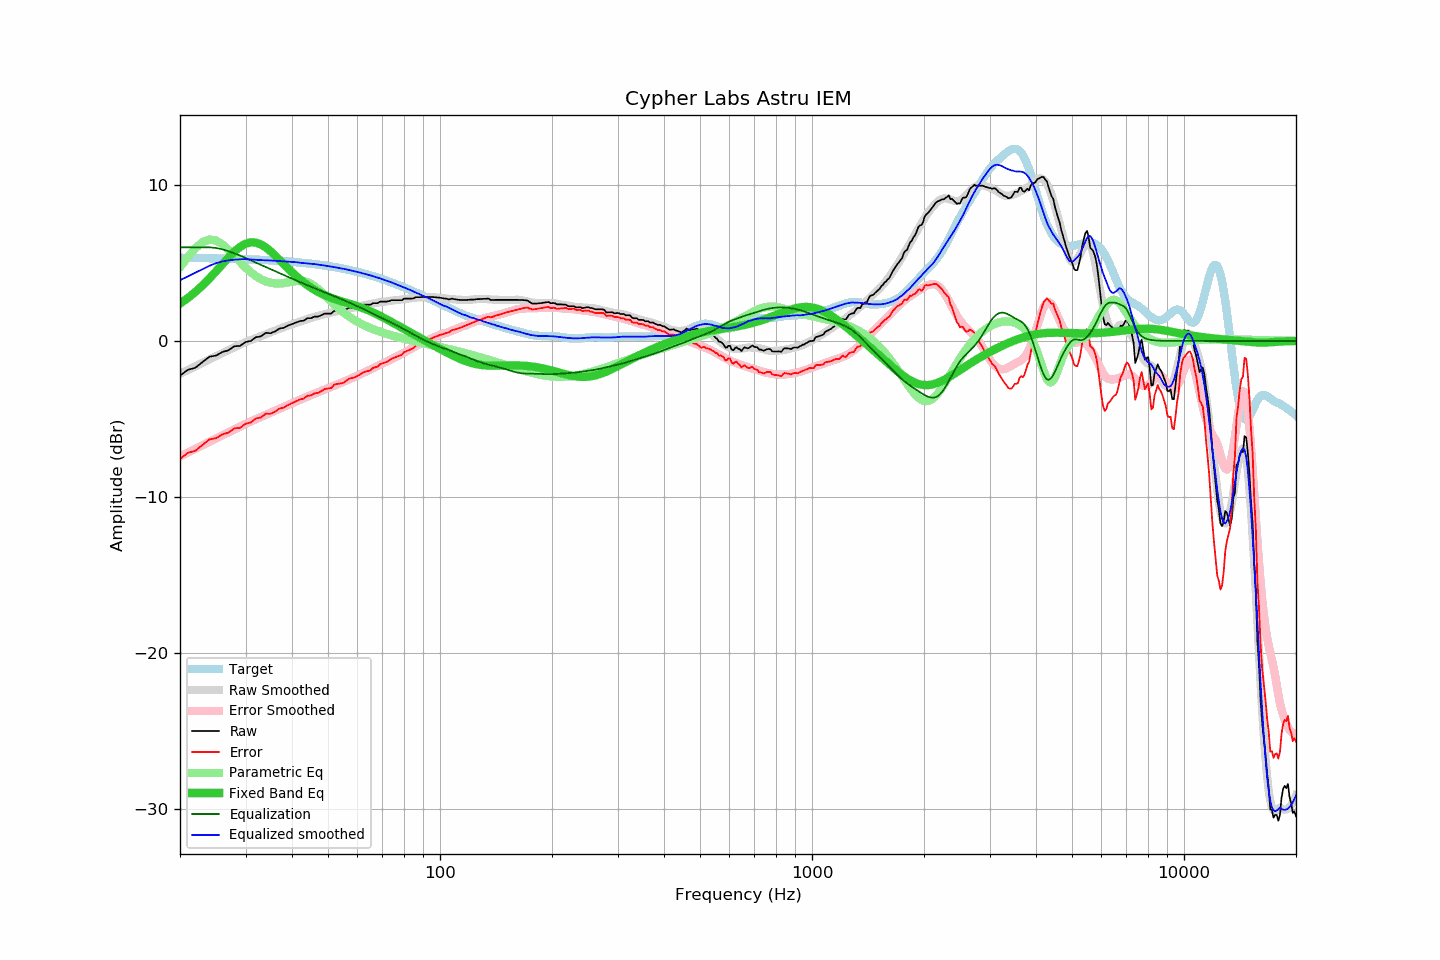

Data behind this chart, as committed beside it:
frequency, raw, error, smoothed, error_smoothed, equalization, parametric_eq, equalized_raw, equalized_smoothed, target
20, -2.23, -7.56, -2.11, -7.40, 6.00, 2.40, 3.77, 3.89, 5.33
21, -1.85, -7.17, -1.87, -7.16, 6.00, 2.75, 4.15, 4.13, 5.33
22, -1.72, -7.04, -1.63, -6.92, 6.00, 3.14, 4.28, 4.37, 5.32
23, -1.35, -6.66, -1.40, -6.69, 6.00, 3.56, 4.65, 4.60, 5.31
24, -1.01, -6.31, -1.18, -6.47, 6.00, 4.01, 4.99, 4.82, 5.30
25, -0.94, -6.23, -0.97, -6.26, 5.96, 4.46, 5.02, 4.98, 5.29
26, -0.71, -5.99, -0.78, -6.05, 5.88, 4.92, 5.17, 5.10, 5.28
27, -0.60, -5.87, -0.59, -5.86, 5.75, 5.35, 5.15, 5.17, 5.27
28, -0.34, -5.60, -0.41, -5.67, 5.62, 5.73, 5.28, 5.21, 5.26
29, -0.32, -5.57, -0.24, -5.49, 5.47, 6.03, 5.15, 5.23, 5.25
30, -0.07, -5.31, -0.08, -5.32, 5.32, 6.23, 5.25, 5.24, 5.24
31, 0.00, -5.23, 0.06, -5.16, 5.16, 6.32, 5.16, 5.22, 5.23
32, 0.24, -4.97, 0.19, -5.02, 5.02, 6.30, 5.26, 5.21, 5.21
33, 0.29, -4.91, 0.31, -4.88, 4.88, 6.19, 5.17, 5.19, 5.20
34, 0.52, -4.66, 0.42, -4.74, 4.74, 6.00, 5.26, 5.16, 5.18
35, 0.49, -4.68, 0.55, -4.61, 4.61, 5.76, 5.10, 5.16, 5.17
36, 0.61, -4.54, 0.66, -4.48, 4.48, 5.49, 5.09, 5.14, 5.15
37, 0.79, -4.34, 0.78, -4.35, 4.35, 5.21, 5.14, 5.13, 5.13
38, 0.84, -4.27, 0.88, -4.23, 4.23, 4.93, 5.07, 5.11, 5.11
39, 0.98, -4.11, 0.98, -4.11, 4.11, 4.66, 5.09, 5.09, 5.09
40, 1.08, -3.99, 1.07, -3.99, 3.99, 4.40, 5.07, 5.06, 5.07
41, 1.17, -3.88, 1.17, -3.88, 3.88, 4.17, 5.05, 5.05, 5.05
42, 1.27, -3.75, 1.24, -3.77, 3.77, 3.95, 5.04, 5.01, 5.03
43, 1.30, -3.70, 1.32, -3.67, 3.67, 3.75, 4.97, 4.99, 5.00
44, 1.46, -3.52, 1.40, -3.57, 3.57, 3.57, 5.03, 4.97, 4.98
45, 1.46, -3.49, 1.48, -3.47, 3.47, 3.41, 4.93, 4.95, 4.95
46, 1.56, -3.36, 1.55, -3.38, 3.38, 3.27, 4.94, 4.92, 4.92
47, 1.56, -3.33, 1.60, -3.29, 3.29, 3.15, 4.85, 4.89, 4.89
48, 1.65, -3.21, 1.66, -3.20, 3.20, 3.03, 4.85, 4.86, 4.86
49, 1.75, -3.08, 1.72, -3.11, 3.11, 2.93, 4.87, 4.83, 4.83
50, 1.75, -3.05, 1.77, -3.03, 3.03, 2.84, 4.78, 4.80, 4.80
51, 1.75, -3.02, 1.82, -2.95, 2.95, 2.76, 4.70, 4.77, 4.77
52, 1.94, -2.79, 1.86, -2.87, 2.87, 2.69, 4.81, 4.73, 4.74
53, 1.94, -2.76, 1.91, -2.78, 2.78, 2.62, 4.72, 4.69, 4.70
54, 1.94, -2.72, 1.95, -2.70, 2.70, 2.56, 4.64, 4.66, 4.66
55, 1.94, -2.69, 2.01, -2.62, 2.62, 2.50, 4.56, 4.63, 4.63
56, 2.04, -2.55, 2.04, -2.54, 2.54, 2.45, 4.58, 4.59, 4.59
57, 2.13, -2.42, 2.09, -2.46, 2.46, 2.39, 4.59, 4.55, 4.55
58, 2.13, -2.38, 2.13, -2.38, 2.38, 2.34, 4.51, 4.51, 4.51
59, 2.13, -2.34, 2.16, -2.30, 2.30, 2.28, 4.43, 4.46, 4.47
60, 2.19, -2.24, 2.20, -2.22, 2.22, 2.22, 4.41, 4.42, 4.43
61, 2.23, -2.15, 2.24, -2.14, 2.14, 2.16, 4.37, 4.38, 4.38
62, 2.32, -2.02, 2.27, -2.06, 2.06, 2.10, 4.39, 4.33, 4.34
63, 2.32, -1.97, 2.31, -1.99, 1.99, 2.04, 4.31, 4.29, 4.29
64, 2.32, -1.93, 2.34, -1.91, 1.91, 1.97, 4.23, 4.25, 4.25
65, 2.32, -1.88, 2.37, -1.83, 1.83, 1.90, 4.15, 4.20, 4.20
66, 2.42, -1.73, 2.40, -1.75, 1.75, 1.83, 4.17, 4.15, 4.16
67, 2.42, -1.69, 2.43, -1.68, 1.68, 1.76, 4.10, 4.10, 4.11
68, 2.42, -1.64, 2.46, -1.60, 1.60, 1.68, 4.02, 4.06, 4.06
69, 2.52, -1.49, 2.48, -1.53, 1.53, 1.61, 4.05, 4.01, 4.01
70, 2.52, -1.44, 2.50, -1.46, 1.46, 1.53, 3.98, 3.96, 3.96
71, 2.52, -1.39, 2.52, -1.38, 1.38, 1.45, 3.90, 3.90, 3.91
72, 2.52, -1.34, 2.54, -1.31, 1.31, 1.37, 3.83, 3.85, 3.86
73, 2.56, -1.25, 2.56, -1.24, 1.24, 1.30, 3.80, 3.80, 3.81
74, 2.61, -1.14, 2.58, -1.17, 1.17, 1.22, 3.78, 3.76, 3.75
75, 2.61, -1.09, 2.60, -1.10, 1.10, 1.14, 3.71, 3.70, 3.70
76, 2.61, -1.04, 2.61, -1.03, 1.03, 1.06, 3.65, 3.64, 3.65
77, 2.61, -0.99, 2.63, -0.97, 0.97, 0.99, 3.58, 3.59, 3.60
78, 2.61, -0.93, 2.64, -0.90, 0.90, 0.91, 3.51, 3.54, 3.54
79, 2.61, -0.88, 2.65, -0.83, 0.83, 0.84, 3.44, 3.48, 3.49
... 553 more rows
